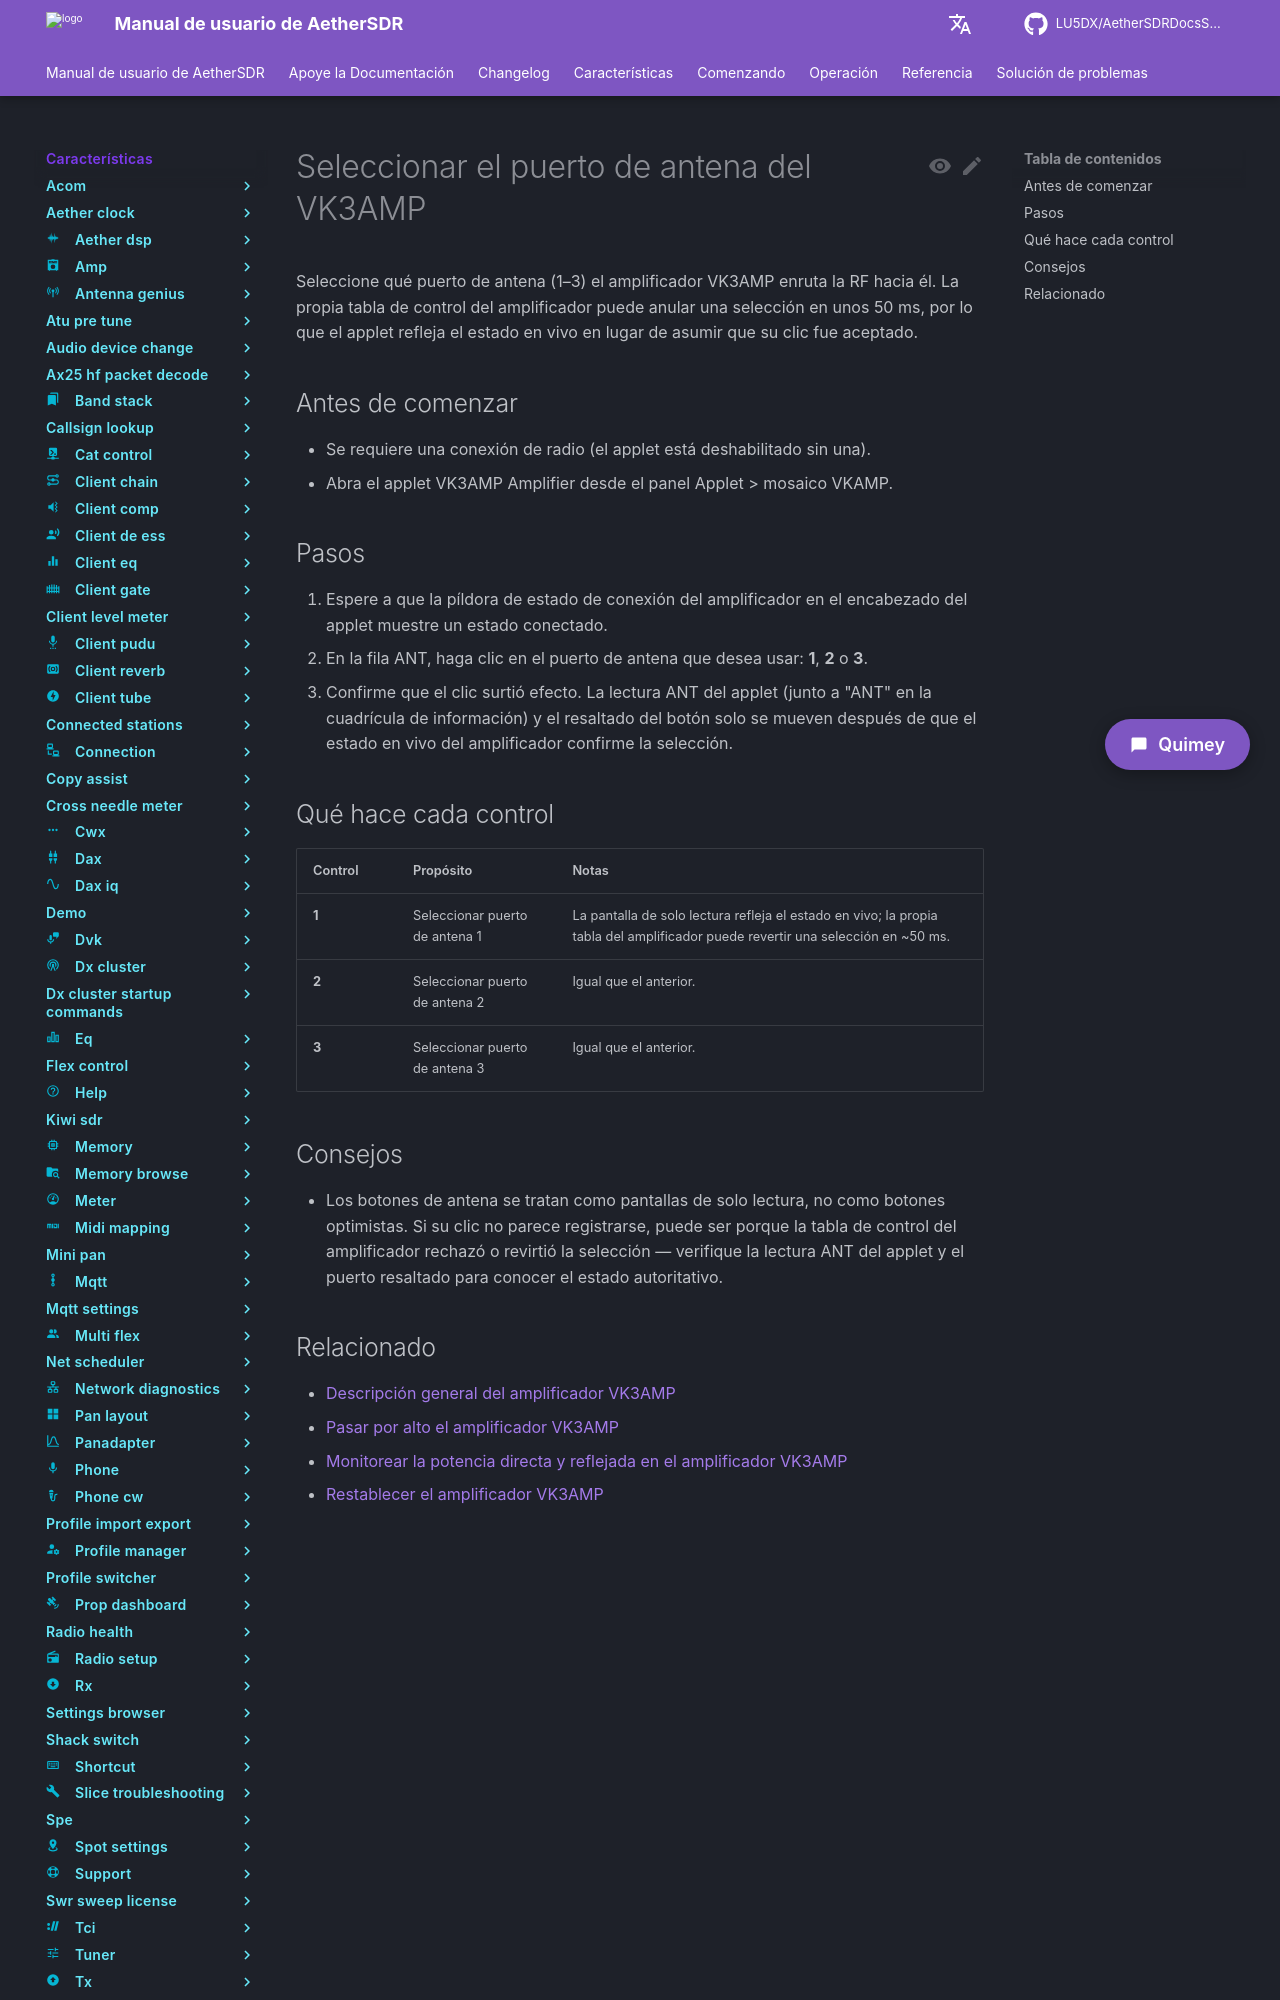

repository: LU5DX/AetherSDRDocsSpanish · page: 26.8.4/features/vkamp/select-the-vk3amp-antenna-port/index.html · generator: mkdocs

# Seleccionar el puerto de antena del VK3AMP

Seleccione qué puerto de antena (1–3) el amplificador VK3AMP enruta la RF hacia él. La propia tabla de control del amplificador puede anular una selección en unos 50 ms, por lo que el applet refleja el estado en vivo en lugar de asumir que su clic fue aceptado.

## Antes de comenzar

- Se requiere una conexión de radio (el applet está deshabilitado sin una).
- Abra el applet VK3AMP Amplifier desde el panel Applet > mosaico VKAMP.

## Pasos

1. Espere a que la píldora de estado de conexión del amplificador en el encabezado del applet muestre un estado conectado.
2. En la fila ANT, haga clic en el puerto de antena que desea usar: **1**, **2** o **3**.
3. Confirme que el clic surtió efecto. La lectura ANT del applet (junto a "ANT" en la cuadrícula de información) y el resaltado del botón solo se mueven después de que el estado en vivo del amplificador confirme la selección.

## Qué hace cada control

| Control | Propósito | Notas |
| --- | --- | --- |
| **1** | Seleccionar puerto de antena 1 | La pantalla de solo lectura refleja el estado en vivo; la propia tabla del amplificador puede revertir una selección en ~50 ms. |
| **2** | Seleccionar puerto de antena 2 | Igual que el anterior. |
| **3** | Seleccionar puerto de antena 3 | Igual que el anterior. |
